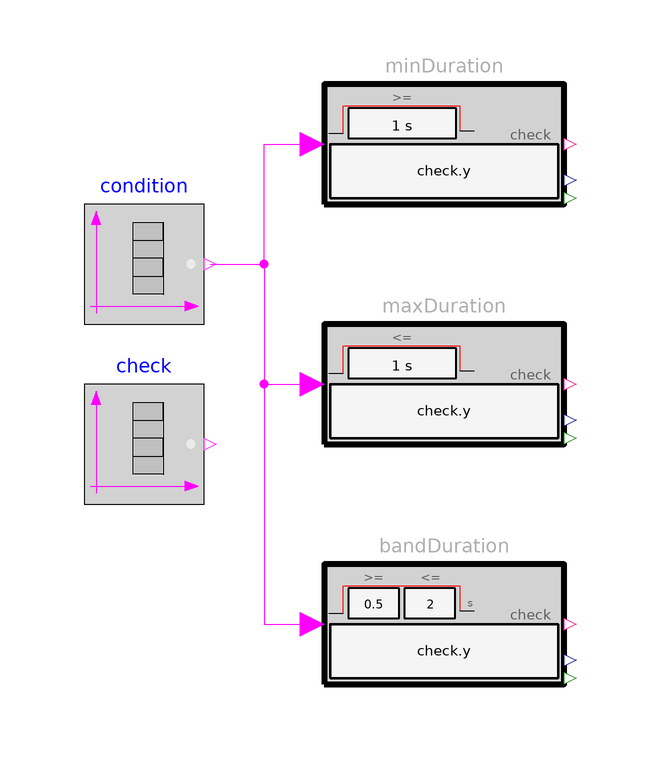

Above is the diagram view of the following Modelica model: its components placed by their Placement annotations and its connect equations drawn as lines.

model Duration "Min/Max/BandDuration on one condition phase: the margin is the running duration against its limit, piecewise linear"
      extends Modelica.Icons.Example;
      import Requirements.Types.Property;
      Modelica.Blocks.Sources.BooleanTable condition(startValue=false, table={1,4}) "true on [1, 4)"
        annotation (Placement(transformation(extent={{-80,40},{-60,60}})));
      Modelica.Blocks.Sources.BooleanTable check(startValue=false, table={1.5,3}) "true on [1.5, 3)"
        annotation (Placement(transformation(extent={{-80,10},{-60,30}})));
      Requirements.ChecksInFixedWindow.MinDuration minDuration(durationMin=1, check=check.y, scale=0.5)
        annotation (Placement(transformation(extent={{-40,60},{0,80}})));
      Requirements.ChecksInFixedWindow.MaxDuration maxDuration(durationMax=1, check=check.y, scale=0.5)
        annotation (Placement(transformation(extent={{-40,20},{0,40}})));
      Requirements.ChecksInFixedWindow.BandDuration bandDuration(durationMin=0.5, durationMax=2, check=check.y, scale=0.5)
        annotation (Placement(transformation(extent={{-40,-20},{0,0}})));
    protected
      Real d = if time < 1.5 then 0 elseif time < 3 then time - 1.5 else 1.5 "the accumulated duration in closed form";
      Boolean inside = (time > 1.6 and time < 2.9) or (time > 3.1 and time < 3.9) or time > 4.1 "away from the event instants";
    equation
      connect(condition.y, minDuration.condition) annotation (Line(points={{-59,50},{-50,50},{-50,70},{-42,70}}, color={255,0,255}));
      connect(condition.y, maxDuration.condition) annotation (Line(points={{-59,50},{-50,50},{-50,30},{-42,30}}, color={255,0,255}));
      connect(condition.y, bandDuration.condition) annotation (Line(points={{-59,50},{-50,50},{-50,-10},{-42,-10}}, color={255,0,255}));
      when time >= 4.5 then
        assert(noEvent(minDuration.y == Property.Satisfied and abs(minDuration.margin - 1) < 1e-6), "MinDuration: 1.5 s of 1 s, margin 1");
        assert(noEvent(maxDuration.y == Property.Violated and abs(maxDuration.margin + 1) < 1e-6), "MaxDuration: 1.5 s over 1 s, margin -1");
        assert(noEvent(bandDuration.y == Property.Satisfied and abs(bandDuration.margin - 1) < 1e-6), "BandDuration: 1.5 s in [0.5, 2], margin 1");
      end when;
      when sample(0, 0.01) then
        assert(noEvent(not inside or abs(minDuration.margin - (d - 1)/0.5) < 1e-6), "MinDuration: the margin is not (duration - durationMin)/scale");
        assert(noEvent(not inside or abs(maxDuration.margin - (1 - d)/0.5) < 1e-6), "MaxDuration: the margin is not (durationMax - duration)/scale");
        assert(noEvent(not inside or abs(bandDuration.margin - min(d - 0.5, 2 - d)/0.5) < 1e-6), "BandDuration: the margin is not min(...)/scale");
        assert(noEvent(minDuration.y <> Property.Satisfied or minDuration.margin >= -1e-6), "MinDuration: satisfied with a negative margin");
        assert(noEvent(minDuration.y <> Property.Violated or minDuration.margin <= 1e-6), "MinDuration: violated with a positive margin");
        assert(noEvent(maxDuration.y <> Property.Satisfied or maxDuration.margin >= -1e-6), "MaxDuration: satisfied with a negative margin");
        assert(noEvent(maxDuration.y <> Property.Violated or maxDuration.margin <= 1e-6), "MaxDuration: violated with a positive margin");
        assert(noEvent(bandDuration.y <> Property.Satisfied or bandDuration.margin >= -1e-6), "BandDuration: satisfied with a negative margin");
        assert(noEvent(bandDuration.y <> Property.Violated or bandDuration.margin <= 1e-6), "BandDuration: violated with a positive margin");
      end when;
      annotation (experiment(StopTime=5, Interval=0.01), Documentation(info="<html>
<p>One condition phase [1, 4) s in which the check is true on [1.5, 3) s, 1.5 s in total, against
<code>MinDuration(durationMin = 1)</code>, <code>MaxDuration(durationMax = 1)</code> and
<code>BandDuration(0.5, 2)</code>, all with <code>scale = 0.5</code>. The blocks' new output <code>duration</code>
is the running accumulated duration of the phase (0, then t &minus; 1.5, then 1.5, frozen after the phase),
and the margins are <code>(duration &minus; 1)/0.5</code>, <code>(1 &minus; duration)/0.5</code> and the band's
minimum, asserted in closed form away from the event instants. MinDuration turns Satisfied at t = 2.5 s where its
margin crosses zero, MaxDuration Violated there; at the end the verdicts are Satisfied / Violated / Satisfied with
margins 1 / &minus;1 / 1. While a duration block is still Undecided its margin is provisional (negative for
MinDuration until the minimum is reached), which is why a consumer takes the worst value over the decided
points only.</p>
<p>Copyright &copy; 2026 Model Based Innovation LLC. All rights reserved.</p>
</html>"));
    end Duration;